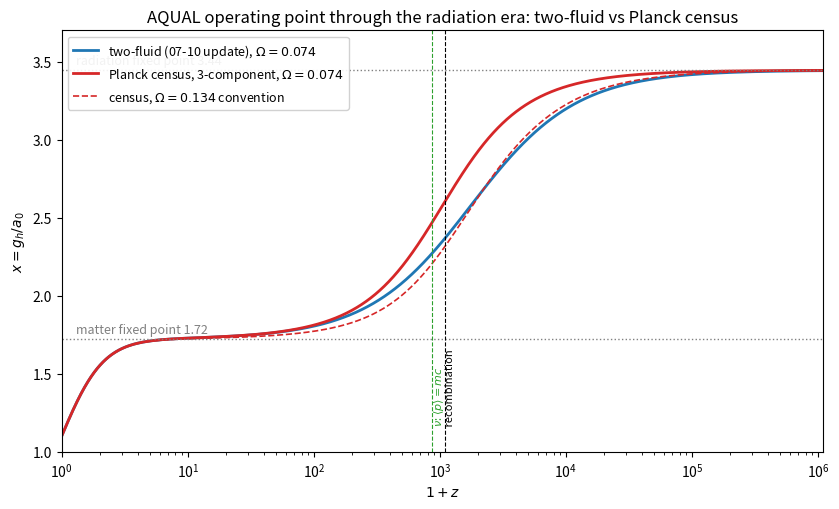

Source code (Python): (Note: this script raises an exception after producing the figure.)
#!/usr/bin/env python3
"""
census_closure.py — 2026-07-11 session.

Two jobs, run in one pass:

  PART 1 (verification): independently re-derive and re-run the two-fluid
  (matter+photon) radiation-era closure of Update-RadiationEraClosure-2026-07-10,
  from the documented equations alone (radiation_closure.py was NOT consulted —
  it is not in the project knowledge). Every headline number of that update is
  checked: both fixed points, z_eq across conventions, x(z_recomb) ranges.

  PART 2 (new): the Planck-unit census counting law.
    N(t) = sum over horizon of E_i(t)/E_P(t),   M_h = N * m_P.
  Arithmetically identical to the adopted two-fluid law for matter+photons
  (verified explicitly), but it FORCES the neutrino third term with zero
  freedom: per-neutrino census weight sqrt((m(t)c^2)^2 + (hbar k c)^2)/c^2,
  with conserved coordinate k and m(t) ∝ c^{1/2}. In local units this is
  exactly the standard massive-neutrino Fermi-Dirac energy density (shown
  analytically in the update doc; used here computationally).

Framework relations used (Foundation.md as of 2026-07-10 + pending update):
  redshift law     : 1+z = (c0/c)^{3/2}          (§3.3)
  dictionary       : coord energy density ∝ c^p  <-> local ∝ c^{p-7}
                     hence rho_source(c)/rho_source,0
                        = [u_hat_tot(z)/u_hat_tot(0)] * (c/c0)^5
  closure          : mu(x) g_h = G M_h/R_h^2,  g_h = c^2/(kappa R_h),
                     a0 = lambda*cdot,  x = g_h/a0
                     => ODE  dr/ds = (kappa*lambda) * x(r,s) * r,
                        r = R_h/R_h0, s = ln(c/c0),
                        x(r,s) = mu^{-1}( mu(x0) * r^2 e^{-2s} * S(s) ),
                        S(s) = rho_source(c)/rho_source,0.
  fixed points     : source ∝ c^n  =>  x_* = (1 - n/2)/(kappa*lambda),
                     mu-independent.

Working cosmology (four-term fit): kappa*lambda = 0.4355, x0 = 1.10, simple mu.
"""

import numpy as np
from scipy.integrate import solve_ivp, quad
from scipy.interpolate import interp1d

# ----------------------------------------------------------------------------
# Constants and working numbers
# ----------------------------------------------------------------------------
KL      = 0.4355            # kappa*lambda, four-term fit
X0      = 1.10              # today's operating point, four-term fit
T_G0    = 2.7255            # K, CMB today
A_RAD   = 7.565723e-16      # J m^-3 K^-4
C0      = 2.99792458e8      # m/s
G_N     = 6.67430e-11
H       = 0.70              # reproduces the 07-10 session's Omega_gamma
K_B_EV  = 8.617333e-5       # eV/K
Z_REC   = 1100.0

rho_crit = 3*(H*100*1000/3.0857e22)**2/(8*np.pi*G_N)      # kg/m^3
u_g0     = A_RAD*T_G0**4                                   # J/m^3
OM_G     = (u_g0/C0**2)/rho_crit                           # photon Omega
OM_B     = 0.02166/H**2                                    # BBN baryons (CPS18)
T_NU0    = (4/11)**(1/3)*T_G0                              # K
M_NU_EV  = 1.374/3                                         # per state, quasi-degenerate
OMEGAS   = [0.074, 0.104, 0.115, 0.134]                    # closure conventions

print(f"h={H}, Omega_gamma={OM_G:.4e}, Omega_b={OM_B:.5f}, "
      f"T_nu0={T_NU0:.4f} K, m_nu={M_NU_EV:.4f} eV/state")

# ----------------------------------------------------------------------------
# mu functions
# ----------------------------------------------------------------------------
def mu_simple(x):     return x/(1.0+x)
def imu_simple(y):    return y/(1.0-y)
def mu_std(x):        return x/np.sqrt(1.0+x*x)
def imu_std(y):       return y/np.sqrt(1.0-y*y)

# ----------------------------------------------------------------------------
# PART 1a — fixed points (mu-independent algebra)
# ----------------------------------------------------------------------------
def fixed_point(n):   return (1.0 - n/2.0)/KL

print("\n=== PART 1: verification of the 2026-07-10 two-fluid results ===")
xm, xr = fixed_point(0.5), fixed_point(-1.0)
print(f"fixed points: matter (n=+1/2) x*={xm:.4f}   radiation (n=-1) x*={xr:.4f}"
      f"   ratio={xr/xm:.4f}  (claimed 1.72 / 3.44 / exactly 2)")

# ----------------------------------------------------------------------------
# PART 1b — z_eq closed form, all conventions, both eta
# ----------------------------------------------------------------------------
print("\nz_eq = Omega_closure/(eta*Omega_gamma) - 1 :")
for eta in (1, 2):
    row = {om: om/(eta*OM_G)-1 for om in OMEGAS}
    print(f"  eta={eta}: " + "  ".join(f"Om={om}: z_eq={v:7.0f}" for om, v in row.items()))

# ----------------------------------------------------------------------------
# Generic trajectory integrator
#   S_of_s : callable, S(s) = rho_source(c)/rho_source,0  (S(0)=1)
# ----------------------------------------------------------------------------
def integrate(S_of_s, mu=mu_simple, imu=imu_simple, x0=X0, s_min=-9.6):
    mu0 = mu(x0)
    def x_of(r, s):
        y = mu0 * r*r * np.exp(-2*s) * S_of_s(s)
        y = np.minimum(y, 1-1e-12) if imu is imu_simple else np.minimum(y, 1-1e-12)
        return imu(y)
    def rhs(s, r):
        return KL * x_of(r[0], s) * r[0]
    sol = solve_ivp(rhs, (0.0, s_min), [1.0], rtol=1e-9, atol=1e-12,
                    dense_output=True, max_step=0.01)
    s = np.linspace(0, s_min, 4000)
    r = sol.sol(s)[0]
    x = np.array([x_of(ri, si) for ri, si in zip(r, s)])
    z = np.exp(-1.5*s) - 1.0
    return z, x

def x_at(z_arr, x_arr, z):
    return float(interp1d(np.log10(1+z_arr), x_arr)(np.log10(1+z)))

# ----------------------------------------------------------------------------
# PART 1c — two-fluid trajectories, all (eta, Omega) combinations
# ----------------------------------------------------------------------------
print("\ntwo-fluid trajectories (simple mu), x at key redshifts:")
results_2f = {}
for eta in (1, 2):
    for om in OMEGAS:
        fg = eta*OM_G/(om + eta*OM_G)
        fm = 1.0 - fg
        S  = lambda s, fm=fm, fg=fg: fm*np.exp(0.5*s) + fg*np.exp(-s)
        z, x = integrate(S)
        results_2f[(eta, om)] = (z, x)
        print(f"  eta={eta} Om={om}: x(z=10)={x_at(z,x,10):.3f}  "
              f"x(z=400)={x_at(z,x,400):.3f}  x(z=1100)={x_at(z,x,Z_REC):.3f}  "
              f"x(z=1e5)={x_at(z,x,1e5):.3f}  x(z=1e6)={x_at(z,x,1e6):.3f}")

x_rec_eta1 = [x_at(*results_2f[(1,om)], Z_REC) for om in OMEGAS]
x_rec_eta2 = [x_at(*results_2f[(2,om)], Z_REC) for om in OMEGAS]
print(f"  => eta=1 x(1100) range: [{min(x_rec_eta1):.2f}, {max(x_rec_eta1):.2f}]"
      f"   (claimed [2.14, 2.37])")
print(f"  => eta=2 max x(1100): {max(x_rec_eta2):.2f}   (claimed up to 2.67)")

# standard-mu sensitivity at primary convention
zs, xs = integrate(lambda s: (0.074/(0.074+OM_G))*np.exp(0.5*s)
                            + (OM_G/(0.074+OM_G))*np.exp(-s),
                   mu=mu_std, imu=imu_std)
print(f"  standard-mu check (eta=1, Om=0.074): x(1100)={x_at(zs,xs,Z_REC):.3f} "
      f"(fixed points unchanged by construction)")

# ----------------------------------------------------------------------------
# PART 2 — Planck-unit census with the forced neutrino term
# ----------------------------------------------------------------------------
print("\n=== PART 2: Planck-unit census, three components ===")

# F(a) = int_0^inf x^2 sqrt(x^2+a^2)/(e^x+1) dx ; census FD energy integral
def F_of_a(a):
    return quad(lambda x: x*x*np.sqrt(x*x + a*a)/(np.exp(x)+1.0),
                0, 60, limit=300)[0]

F0 = F_of_a(0.0)                       # = 7 pi^4/120
print(f"F(0) = {F0:.6f}  (7*pi^4/120 = {7*np.pi**4/120:.6f})")
# NR slope check: F(a) -> a * 3/2 zeta(3)
from scipy.special import zeta
print(f"F(1e4)/1e4 = {F_of_a(1e4)/1e4:.6f}  (3/2 zeta(3) = {1.5*zeta(3,1):.6f})")

# tabulate F on a grid of a for speed
a_grid = np.concatenate([[0], np.logspace(-3, 6, 400)])
F_grid = np.array([F_of_a(a) for a in a_grid])
F_int  = interp1d(np.log10(a_grid[1:]), np.log10(F_grid[1:]), kind='cubic')
def F_fast(a):
    scalar = np.isscalar(a)
    a = np.atleast_1d(np.asarray(a, dtype=float))
    out = np.where(a < 1e-3, F0, 10**F_int(np.log10(np.maximum(a, 1e-3))))
    return float(out[0]) if scalar else out

REL_NU_PER_SPECIES = (7/8)*(4/11)**(4/3)   # u_nu,rel per species / u_gamma

def u_nu_hat(z):
    """census (=total FD) neutrino energy density in local units, / u_gamma0.
       3 quasi-degenerate species, m = M_NU_EV each, conserved comoving FD."""
    a = M_NU_EV/(K_B_EV*T_NU0*(1.0+z))
    return 3.0*REL_NU_PER_SPECIES*(1.0+z)**4 * F_fast(a)/F0

# today's census neutrino Omega (includes rest mass + residual kinetic)
om_nu_today = u_nu_hat(0.0)*u_g0/C0**2/rho_crit
om_nu_naive = 1.374/(93.14*H**2)
print(f"Omega_nu today: census FD = {om_nu_today:.5f};  Sum m/(93.14 h^2) = "
      f"{om_nu_naive:.5f}  (agreement to ~{100*abs(1-om_nu_today/om_nu_naive):.1f}%)")
print(f"Omega_b + Omega_nu(census) = {OM_B + om_nu_today:.5f}  vs "
      f"Omega_closure = 0.074")

# neutrino transition markers on the (now smooth) census weight
z_T_eq_m   = M_NU_EV/(K_B_EV*T_NU0) - 1          # T_nu = m convention (07-10 update)
z_p_eq_m   = M_NU_EV/(3.151*K_B_EV*T_NU0) - 1    # <p> = m c convention (physical center)
# census-native marker: <E> = sqrt(2) * m c^2 equivalent -> where F(a)/ (a * 3/2 z3) = sqrt2? 
# simpler census-native: where kinetic census energy equals rest census energy:
#   F(a) = 2 * a * (3/2) zeta(3) ... solve numerically
from scipy.optimize import brentq
z3 = 1.5*zeta(3,1)
a_half = brentq(lambda a: F_of_a(a) - 2*a*z3, 0.1, 50)   # E_kin_census = E_rest_census
z_half = M_NU_EV/(K_B_EV*T_NU0*a_half) - 1
print(f"nu transition markers: T=m => z={z_T_eq_m:.0f} (07-10 update's 2733); "
      f"<p>=mc => z={z_p_eq_m:.0f}; census kinetic=rest => z={z_half:.0f}")

# --- three-component census source ------------------------------------------
def make_census_S(om_closure):
    """cold (baryon + any extra convention mass) + photons + FD neutrinos.
       S(s) = [u_hat_tot(z)/u_hat_tot(0)] * e^{5s},  1+z = e^{-3s/2}."""
    om_cold = om_closure - om_nu_today          # what isn't neutrinos is census-matter
    def u_hat2(z):                              # in units of rho_crit c^2
        return om_cold*(1+z)**3 + OM_G*(1+z)**4 + OM_G*u_nu_hat(z)
    u0 = u_hat2(0.0)
    def S(s):
        z = np.exp(-1.5*s) - 1.0
        return (u_hat2(z)/u0)*np.exp(5*s)
    return S, u_hat2, om_cold

S_census, u_hat_census, om_cold = make_census_S(0.074)
print(f"census split at Om=0.074: cold={om_cold:.5f} (Omega_b={OM_B:.5f}), "
      f"nu={om_nu_today:.5f}, gamma={OM_G:.2e}")

# effective source exponent n_eff(s) = dln rho_source/ds, sweeps +1/2 -> -1
s_test = np.linspace(-0.01, -9.5, 2000)
lnS = np.log([S_census(si) for si in s_test])
n_eff = np.gradient(lnS, s_test)               # dln(rho)/dln c ; rho ∝ c^n
z_test = np.exp(-1.5*s_test) - 1
# census z_eq analog: where n_eff crosses the midpoint -1/4
i_mid = np.argmin(np.abs(n_eff - (-0.25)))
z_eq_census = z_test[i_mid]
# also: where radiation-like census (gamma + nu-kinetic part) = matter-like
def rad_like(z):
    a = M_NU_EV/(K_B_EV*T_NU0*(1+z))
    kin_frac = 1 - np.minimum(a*z3/F_fast(a), 1.0)   # kinetic share of nu census
    return OM_G*(1+z)**4 + OM_G*u_nu_hat(z)*kin_frac
def mat_like(z):
    a = M_NU_EV/(K_B_EV*T_NU0*(1+z))
    rest_frac = np.minimum(a*z3/F_fast(a), 1.0)
    return om_cold*(1+z)**3 + OM_G*u_nu_hat(z)*rest_frac
z_cross = brentq(lambda z: rad_like(z)-mat_like(z), 50, 5000)
print(f"census z_eq analogs: n_eff=-1/4 midpoint at z={z_eq_census:.0f}; "
      f"radiation-like = matter-like at z={z_cross:.0f}"
      f"   (two-fluid value was 1466 at this convention)")

# --- integrate the census trajectory -----------------------------------------
print("\ncensus trajectories (simple mu):")
census_results = {}
for om in OMEGAS:
    S, _, _ = make_census_S(om)
    z, x = integrate(S)
    census_results[om] = (z, x)
    print(f"  Om={om}: x(10)={x_at(z,x,10):.3f}  x(400)={x_at(z,x,400):.3f}  "
          f"x(1100)={x_at(z,x,Z_REC):.3f}  x(1e5)={x_at(z,x,1e5):.3f}  "
          f"x(1e6)={x_at(z,x,1e6):.3f}")
x_rec_census = [x_at(*census_results[om], Z_REC) for om in OMEGAS]
print(f"  => census x(1100) range: [{min(x_rec_census):.2f}, {max(x_rec_census):.2f}]"
      f"   (supersedes two-fluid [2.14, 2.37])")

# standard-mu sensitivity, primary convention
S, _, _ = make_census_S(0.074)
zs2, xs2 = integrate(S, mu=mu_std, imu=imu_std)
print(f"  standard-mu (Om=0.074): x(1100)={x_at(zs2,xs2,Z_REC):.3f}")

# late-time invariance check: census vs two-fluid difference at z<=10
z2, x2 = results_2f[(1, 0.074)]
zc, xc = census_results[0.074]
for zq in (0.5, 2, 10):
    print(f"  late-time check z={zq}: two-fluid x={x_at(z2,x2,zq):.4f}  "
          f"census x={x_at(zc,xc,zq):.4f}  (must agree: nu fully NR)")

# ----------------------------------------------------------------------------
# figure
# ----------------------------------------------------------------------------
import matplotlib
matplotlib.use('Agg')
import matplotlib.pyplot as plt
fig, ax = plt.subplots(figsize=(8.5, 5.2))
z2, x2 = results_2f[(1, 0.074)]
ax.semilogx(1+z2, x2, 'C0-',  lw=2, label='two-fluid (07-10 update), $\\Omega=0.074$')
ax.semilogx(1+zc, xc, 'C3-',  lw=2, label='Planck census, 3-component, $\\Omega=0.074$')
z134, x134 = census_results[0.134]
ax.semilogx(1+z134, x134, 'C3--', lw=1.2, label='census, $\\Omega=0.134$ convention')
ax.axhline(xm, color='gray', ls=':', lw=1); ax.axhline(xr, color='gray', ls=':', lw=1)
ax.text(1.3, xm+0.04, f'matter fixed point {xm:.2f}', fontsize=9, color='gray')
ax.text(1.3, xr+0.04, f'radiation fixed point {xr:.2f}', fontsize=9, color='gray')
ax.axvline(1+Z_REC, color='k', ls='--', lw=0.8)
ax.text(1+Z_REC, 1.15, ' recombination', rotation=90, fontsize=8, va='bottom')
ax.axvline(1+z_p_eq_m, color='C2', ls='--', lw=0.8)
ax.text(1+z_p_eq_m, 1.15, ' $\\nu$: $\\langle p\\rangle=mc$', rotation=90,
        fontsize=8, va='bottom', color='C2')
ax.set_xlabel('$1+z$'); ax.set_ylabel('$x = g_h/a_0$')
ax.set_xlim(1, 1.1e6); ax.set_ylim(1.0, 3.7)
ax.legend(loc='upper left', fontsize=9, framealpha=0.9)
ax.set_title('AQUAL operating point through the radiation era: two-fluid vs Planck census')
fig.tight_layout()
fig.savefig('/home/claude/census_trajectory.png', dpi=150)
fig.savefig('/home/claude/census_trajectory.svg')
print("\nfigure written: census_trajectory.png/.svg")

# ----------------------------------------------------------------------------
# arithmetic-identity check: census == adopted two-fluid law for matter+photons
# ----------------------------------------------------------------------------
print("\ncensus == adopted law identity check (matter+photon only, random s):")
rng = np.random.default_rng(1)
for s in rng.uniform(-8, 0, 4):
    adopted = 0.6*np.exp(0.5*s) + 0.4*np.exp(-s)              # f_m, f_g arbitrary
    # census: N*m_P with per-entity weights E/E_P; matter weight const, photon ∝ c^{-3/2}
    # -> M_h/M_h0 at fixed r: same two terms. Reconstruct from weights:
    census  = 0.6*(np.exp(0.5*s)) + 0.4*(np.exp(-1.5*s))*np.exp(0.5*s)
    print(f"  s={s:+.3f}: adopted={adopted:.6e} census={census:.6e} "
          f"ratio={census/adopted:.12f}")
